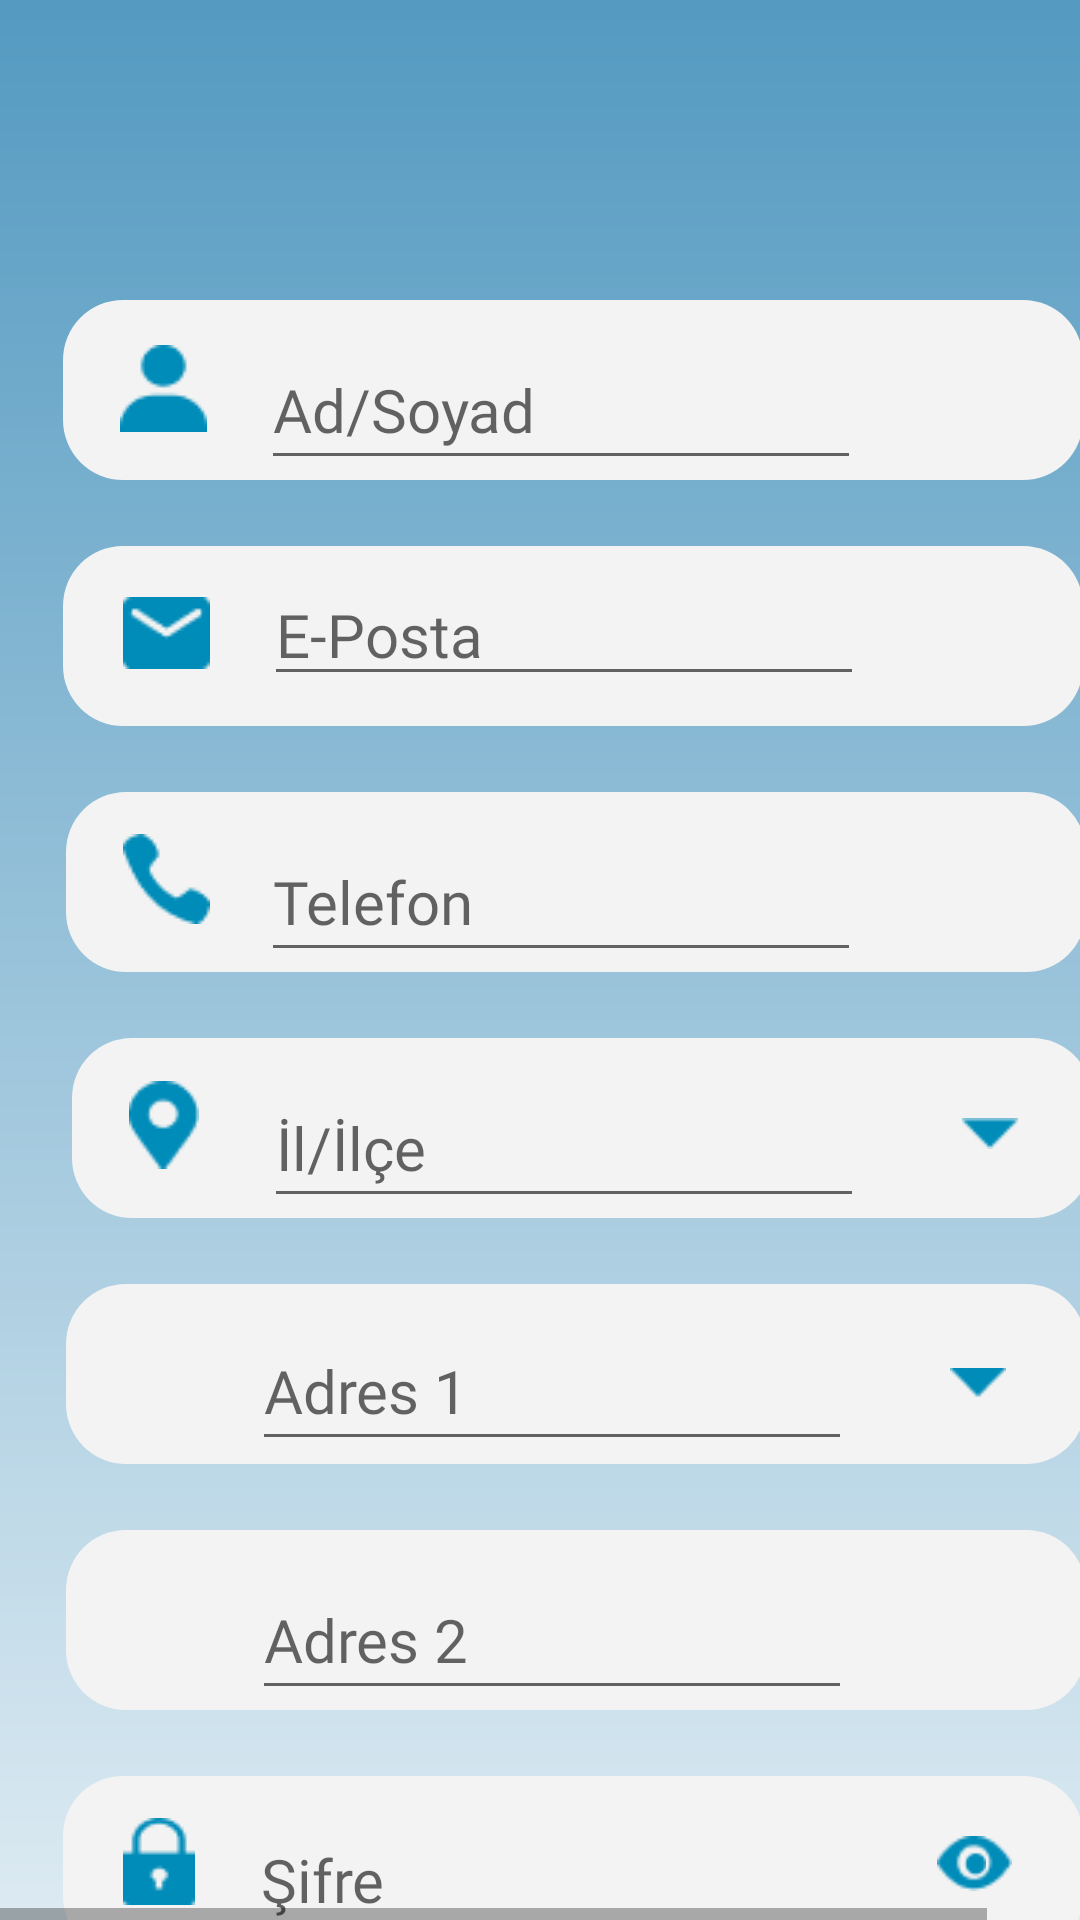

Android layout source for this screen:
<!-- AndroidManifest.xml: application theme AppTheme -->
<!-- res/layout/signup_menu.xml -->
<HorizontalScrollView xmlns:android="http://schemas.android.com/apk/res/android" xmlns:tools="http://schemas.android.com/tools"
	android:layout_width="match_parent" android:layout_height="wrap_content" >
	
	<ScrollView android:id="@+id/signup_menu"
		android:layout_width="wrap_content"
		android:layout_height="match_parent" >

		<RelativeLayout android:id="@+id/content_container"
			android:layout_width="wrap_content"
			android:layout_height="wrap_content" >

			<View   android:id="@+id/_bg__signup_menu"
				android:background="@drawable/_bg__signup_menu_shape"
				 android:layout_marginStart="0dp"
				android:layout_marginTop="0dp"
				android:layout_width="394dp"
				android:layout_height="802dp" />


			<RelativeLayout android:id="@+id/signupbutton"
				android:layout_marginTop="684dp"
				android:layout_marginStart="32dp"
				android:layout_width="wrap_content"
				android:layout_height="wrap_content"
				>

				<View   android:id="@+id/_bg__signupbutton_ek1"
					android:background="@drawable/_bg__signupbutton_ek1_shape"
					 android:layout_marginStart="-32dp"
					android:layout_marginTop="-684dp"
					android:layout_width="320.6dp"
					android:layout_height="60dp" />

				<Button
					android:id="@+id/rectangle_3"
					android:background="@drawable/rectangle_3_shape"
					android:layout_marginStart="0dp"
					android:layout_marginTop="0dp"
					android:layout_width="320.6dp"
					android:layout_height="60dp"
					android:text="KAYIT OL"
					android:textSize="23sp"
					android:textColor="#FFFFFF"
					android:fontFamily="@font/poppins_medium"
					android:onClick="ekleButtonClicked"
					/>



			</RelativeLayout>

			<View
				android:id="@+id/rectangle_29"
				android:layout_width="340dp"
				android:layout_height="60dp"
				android:layout_marginStart="21dp"
				android:layout_marginTop="182dp"
				android:background="@drawable/rectangle_29_shape" />

			<View   android:id="@+id/rectangle_27"
				android:background="@drawable/rectangle_27_shape"
				 android:layout_marginStart="21dp"
				android:layout_marginTop="100dp"
				android:layout_width="340dp"
				android:layout_height="60dp" />

			<View   android:id="@+id/rectangle_30"
				android:background="@drawable/rectangle_30_shape"
				 android:layout_marginStart="22dp"
				android:layout_marginTop="264dp"
				android:layout_width="340dp"
				android:layout_height="60dp" />

			<View   android:id="@+id/rectangle_31"
				android:background="@drawable/rectangle_31_shape"
				 android:layout_marginStart="24dp"
				android:layout_marginTop="346dp"
				android:layout_width="340dp"
				android:layout_height="60dp" />

			<View   android:id="@+id/rectangle_32"
				android:background="@drawable/rectangle_32_shape"
				 android:layout_marginStart="22dp"
				android:layout_marginTop="428dp"
				android:layout_width="340dp"
				android:layout_height="60dp" />

			<ImageView android:id="@+id/vector"
				android:src="@drawable/vector"
				android:contentDescription="vector"
				 android:layout_marginStart="41dp"
				android:layout_marginTop="199dp"
				android:layout_width="29dp"
				android:layout_height="24dp" />


			<EditText
				android:id="@+id/e_posta_input"
				android:layout_width="200dp"
				android:layout_height="wrap_content"
				android:layout_marginLeft="88dp"
				android:layout_marginTop="188dp"
				android:fontFamily="@font/poppins_medium"
				android:hint="@string/e_posta_string"
				android:textColor="@color/e_posta_color"
				android:textSize="20sp" />

			<EditText
				android:id="@+id/ad_soyad_input"
				android:textSize="20sp"
				android:textColor="@color/e_posta_color"
				android:fontFamily="@font/poppins_medium"
				android:layout_marginLeft="87dp"
				android:layout_marginTop="110dp"
				android:hint="@string/ad_soyad_string"
				android:layout_width="200dp"
				android:layout_height="50dp"
				 />

			<EditText android:id="@+id/telefon"
				android:textSize="20sp"
				android:textColor="@color/e_posta_color"
				android:fontFamily="@font/poppins_medium"
				android:layout_marginLeft="87dp"
				android:layout_marginTop="274dp"
				android:layout_width="200dp"
				android:layout_height="50dp"
				android:hint="@string/telefon_string"
				 />

			<EditText
				android:id="@+id/sehir_input"
				android:textSize="20sp"
				android:textColor="@color/e_posta_color"
				android:fontFamily="@font/poppins_medium"
				android:layout_marginLeft="88dp"
				android:layout_marginTop="356dp"
				android:hint="@string/_l__l_e_string"
				android:layout_width="200dp"
				android:layout_height="50dp" />


			<EditText
				android:id="@+id/adres_1_input"
				android:textSize="20sp"
				android:textColor="@color/e_posta_color"
				android:fontFamily="@font/poppins_medium"

				android:layout_marginLeft="84dp"
				android:layout_marginTop="437dp"
				android:hint="@string/adres_1_string"
				android:layout_width="200dp"
				android:layout_height="50dp" />


			<ImageView android:id="@+id/vector_ek1"
				android:src="@drawable/vector_ek1"
				android:contentDescription="vector_ek1"
				 android:layout_marginStart="40dp"
				android:layout_marginTop="115dp"
				android:layout_width="29dp"
				android:layout_height="29dp" />

			<ImageView android:id="@+id/vector_ek2"
				android:src="@drawable/vector_ek2"
				android:contentDescription="vector_ek2"
				 android:layout_marginStart="41dp"
				android:layout_marginTop="278dp"
				android:layout_width="29dp"
				android:layout_height="30dp" />


			<RelativeLayout android:id="@+id/home"
				android:layout_marginTop="442dp"
				android:layout_marginStart="36dp"
				android:layout_width="wrap_content"
				android:layout_height="wrap_content"
				>

				<ImageView android:id="@+id/vector_ek3"
					android:src="@drawable/vector_ek3"
					android:contentDescription="vector_ek3"
					 android:layout_marginStart="2.83dp"
					android:layout_marginTop="4.25dp"
					android:layout_width="28.33dp"
					android:layout_height="25.5dp" />

			</RelativeLayout>




			<ImageView android:id="@+id/map"
				android:src="@drawable/map"
				android:contentDescription="map"
				 android:layout_marginStart="43dp"
				android:layout_marginTop="360dp"
				android:layout_width="23.44dp"
				android:layout_height="30dp" />

			<ImageView android:id="@+id/polygon_1"
				android:src="@drawable/polygon_1"
				android:contentDescription="polygon_1"
				 android:layout_marginStart="320dp"
				android:layout_marginTop="372.55dp"
				android:layout_width="20dp"
				android:layout_height="10.19dp" />

			<ImageView android:id="@+id/polygon_2"
				android:src="@drawable/polygon_2"
				android:contentDescription="polygon_2"
				 android:layout_marginStart="316dp"
				android:layout_marginTop="456dp"
				android:layout_width="20dp"
				android:layout_height="10.19dp" />

			<View   android:id="@+id/rectangle_33"
				android:background="@drawable/rectangle_33_shape"
				 android:layout_marginStart="22dp"
				android:layout_marginTop="510dp"
				android:layout_width="340dp"
				android:layout_height="60dp" />

			<EditText
				android:id="@+id/adres_2_input"
				android:textSize="20sp"
				android:textColor="@color/e_posta_color"
				android:fontFamily="@font/poppins_medium"
				android:layout_marginLeft="84dp"
				android:layout_marginTop="520dp"
				android:hint="@string/adres_2_string"
				android:layout_width="200dp"
				android:layout_height="50dp" />



			<RelativeLayout android:id="@+id/home_ek4"
				android:layout_marginTop="524dp"
				android:layout_marginStart="36dp"
				android:layout_width="wrap_content"
				android:layout_height="wrap_content"
				>

				<ImageView android:id="@+id/vector_ek5"
					android:src="@drawable/vector_ek5"
					android:contentDescription="vector_ek5"
					 android:layout_marginStart="2.83dp"
					android:layout_marginTop="4.25dp"
					android:layout_width="28.33dp"
					android:layout_height="25.5dp" />

			</RelativeLayout>



			<ImageView android:id="@+id/polygon_3"
				android:src="@drawable/polygon_3"
				android:contentDescription="polygon_3"
				 android:layout_marginStart="316dp"
				android:layout_marginTop="538dp"
				android:layout_width="20dp"
				android:layout_height="10.19dp" />

			<View   android:id="@+id/rectangle_28"
				android:background="@drawable/rectangle_28_shape"
				 android:layout_marginStart="21dp"
				android:layout_marginTop="592dp"
				android:layout_width="340dp"
				android:layout_height="60dp" />

			<ImageView android:id="@+id/vector_ek7"
				android:src="@drawable/vector_ek7"
				android:contentDescription="vector_ek7"
				 android:layout_marginStart="41dp"
				android:layout_marginTop="606dp"
				android:layout_width="24dp"
				android:layout_height="29dp" />
			<EditText
				android:id="@+id/sifre_input"
				android:textSize="20sp"
				android:textColor="@color/e_posta_color"
				android:fontFamily="@font/poppins_medium"
				android:layout_marginLeft="83dp"
				android:layout_marginTop="600dp"
				android:hint="@string/sifre_string"
				android:layout_width="200dp"
				android:layout_height="50dp" />


			<RelativeLayout android:id="@+id/group"
				android:layout_marginTop="612dp"
				android:layout_marginStart="312dp"
				android:layout_width="wrap_content"
				android:layout_height="wrap_content"
				>


				<ImageView android:id="@+id/vector_ek8"
					android:src="@drawable/vector_ek8"
					android:contentDescription="vector_ek8"
					 android:layout_marginStart="9dp"
					android:layout_marginTop="5dp"
					android:layout_width="8.01dp"
					android:layout_height="8.28dp" />

				<ImageView android:id="@+id/vector_ek9"
					android:src="@drawable/vector_ek9"
					android:contentDescription="vector_ek9"
					 android:layout_marginStart="0dp"
					android:layout_marginTop="0dp"
					android:layout_width="25.64dp"
					android:layout_height="18.22dp" />

			</RelativeLayout>

		</RelativeLayout>

	</ScrollView>
</HorizontalScrollView>
<!-- resources referenced by this layout -->
<resources>
  <color name="e_posta_color">#666161</color>
  <!-- drawable _bg__signup_menu_shape (drawable-nodpi) -->
  <?xml version="1.0" encoding="utf-8"?>
  <shape xmlns:android="http://schemas.android.com/apk/res/android"
  	android:shape="rectangle" >
  	<solid android:color="@color/_bg__signup_menu_color" />
  	<gradient android:angle="270" android:type="linear" android:startColor="#ff549ac1" android:endColor="#ffffffff" />
  </shape>
  <!-- drawable _bg__signupbutton_ek1_shape (drawable-nodpi) -->
  <?xml version="1.0" encoding="utf-8"?>
  <shape xmlns:android="http://schemas.android.com/apk/res/android"
  	android:shape="rectangle" >
  	<solid android:color="@color/_bg__signup_menu_color" />
  </shape>
  <!-- drawable map: png bitmap (drawable, 700 bytes) -->
  <!-- drawable polygon_1: png bitmap (drawable, 281 bytes) -->
  <!-- drawable polygon_2: png bitmap (drawable, 223 bytes) -->
  <!-- drawable rectangle_27_shape (drawable-nodpi) -->
  <?xml version="1.0" encoding="utf-8"?>
  <shape xmlns:android="http://schemas.android.com/apk/res/android"
  	android:shape="rectangle" >
  	<corners android:radius="20dp" />
  	<solid android:color="@color/rectangle_29_color" />
  </shape>
  <!-- drawable rectangle_28_shape (drawable-nodpi) -->
  <?xml version="1.0" encoding="utf-8"?>
  <shape xmlns:android="http://schemas.android.com/apk/res/android"
  	android:shape="rectangle" >
  	<corners android:radius="20dp" />
  	<solid android:color="@color/rectangle_29_color" />
  </shape>
  <!-- drawable rectangle_29_shape (drawable-nodpi) -->
  <?xml version="1.0" encoding="utf-8"?>
  <shape xmlns:android="http://schemas.android.com/apk/res/android"
  	android:shape="rectangle" >
  	<corners android:radius="20dp" />
  	<solid android:color="@color/rectangle_29_color" />
  </shape>
  <!-- drawable rectangle_30_shape (drawable-nodpi) -->
  <?xml version="1.0" encoding="utf-8"?>
  <shape xmlns:android="http://schemas.android.com/apk/res/android"
  	android:shape="rectangle" >
  	<corners android:radius="20dp" />
  	<solid android:color="@color/rectangle_29_color" />
  </shape>
  <!-- drawable rectangle_31_shape (drawable-nodpi) -->
  <?xml version="1.0" encoding="utf-8"?>
  <shape xmlns:android="http://schemas.android.com/apk/res/android"
  	android:shape="rectangle" >
  	<corners android:radius="20dp" />
  	<solid android:color="@color/rectangle_29_color" />
  </shape>
  <!-- drawable rectangle_32_shape (drawable-nodpi) -->
  <?xml version="1.0" encoding="utf-8"?>
  <shape xmlns:android="http://schemas.android.com/apk/res/android"
  	android:shape="rectangle" >
  	<corners android:radius="20dp" />
  	<solid android:color="@color/rectangle_29_color" />
  </shape>
  <!-- drawable rectangle_33_shape (drawable-nodpi) -->
  <?xml version="1.0" encoding="utf-8"?>
  <shape xmlns:android="http://schemas.android.com/apk/res/android"
  	android:shape="rectangle" >
  	<corners android:radius="20dp" />
  	<solid android:color="@color/rectangle_29_color" />
  </shape>
  <!-- drawable vector: png bitmap (drawable, 503 bytes) -->
  <!-- drawable vector_ek7: png bitmap (drawable, 507 bytes) -->
  <!-- drawable vector_ek8: png bitmap (drawable, 267 bytes) -->
  <!-- drawable vector_ek9: png bitmap (drawable, 588 bytes) -->
  <string name="_l__l_e_string">İl/İlçe</string>
  <string name="ad_soyad_string">Ad/Soyad</string>
  <string name="adres_1_string">Adres 1</string>
  <string name="adres_2_string">Adres 2</string>
  <string name="e_posta_string">E-Posta</string>
  <string name="sifre_string">Şifre</string>
  <string name="telefon_string">Telefon</string>
  <style name="AppTheme" parent="Theme.AppCompat.Light.DarkActionBar">
  		<item name="colorPrimary">@color/colorPrimary</item>
  		<item name="colorPrimaryDark">@color/colorPrimaryDark</item>
  		<item name="colorAccent">@color/colorAccent</item>
  	</style>
  <color name="_bg__signup_menu_color">#000000</color>
  <color name="rectangle_29_color">#F3F3F3</color>
  <color name="colorPrimary">#008577</color>
  <color name="colorPrimaryDark">#00574B</color>
  <color name="colorAccent">#D81B60</color>
</resources>
